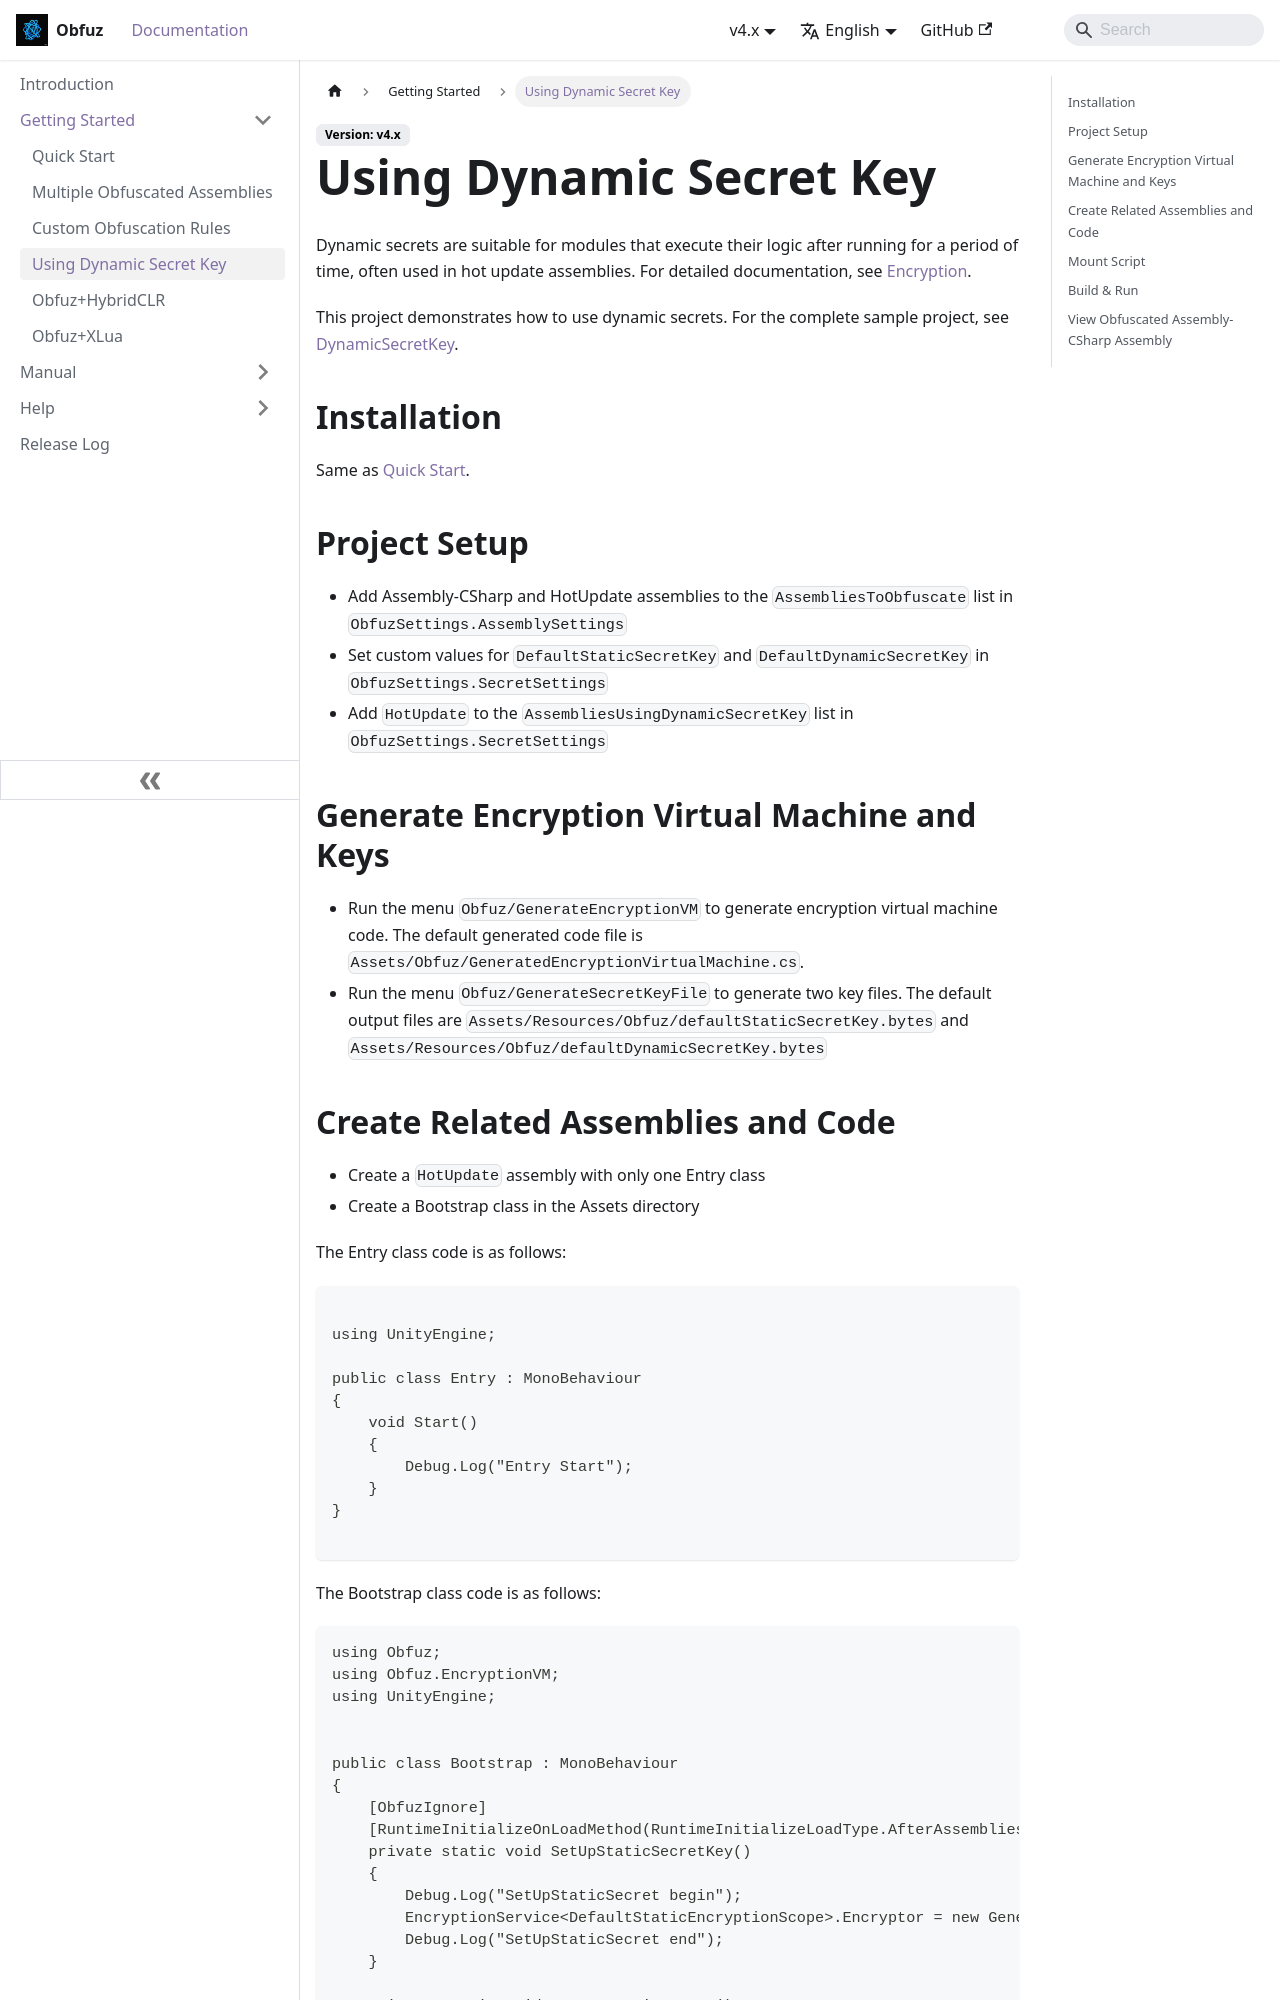

repository: focus-creative-games/obfuz-doc · page: en/docs/beginner/dynamic-secret-key.html · generator: docusaurus

# 使用动态Secret Key

动态Secret适合那些运行一段时间后才执行其逻辑的模块，常用于热更新程序集，详细文档见[加密](../manual/encryption.md)。

本项目演示如何使用动态Secret。完整示例项目参见[DynamicSecretKey](https://github.com/focus-creative-games/obfuz-samples/tree/main/DynamicSecretKey)。

## 安装

与[快速上手](./quick-start.md)相同。

## 项目设置

- `ObfuzSettings.AssemblySettings`中将Assembly-CSharp及HotUpdate程序集添加到`AssembliesToObfuscate`列表
- `ObfuzSettings.SecretSettings`中为`DefaultStaticScretKey`和`DefaultDynamicSecretKey`设置自定义值
- `ObfuzSettings.SecretSettings`中将`HotUpdate`加入`AssembliesUsingDynamicSecretKey`列表。

## 生成加密虚拟机及密钥

- 运行菜单`Obfuz/GenerateEncryptionVM`生成加密虚拟机代码，默认生成的代码文件为`Assets/Obfuz/GeneratedEncryptionVirtualMachine.cs`。
- 运行菜单`Obfuz/GenerateSecretKeyFile`生成两个密钥文件。默认输出文件为`Assets/Resources/Obfuz/defaultStaticSecretKey.bytes`和`Assets/Resources/Obfuz/defaultDynamicSecretKey.bytes`
